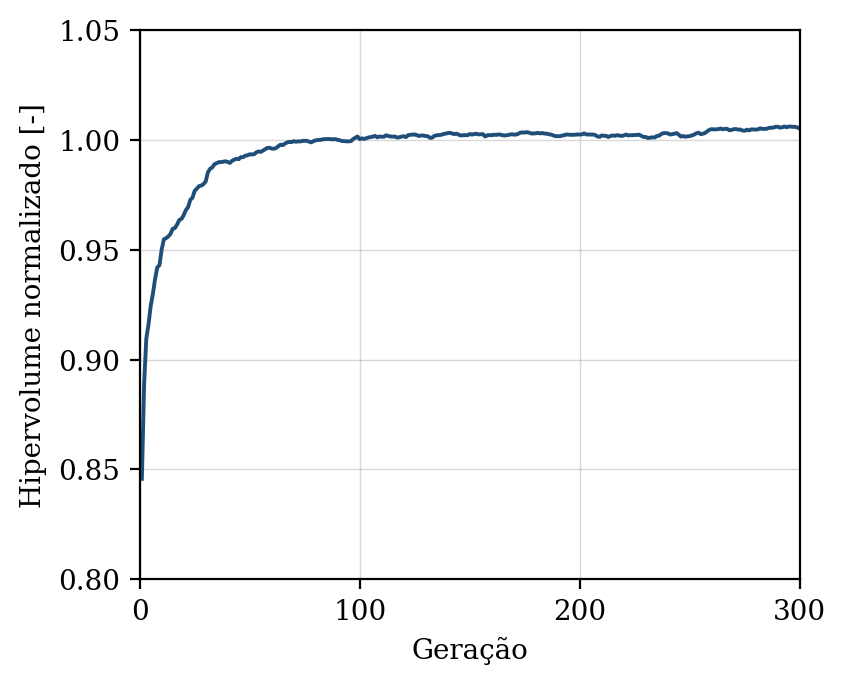

Data behind this chart, as committed beside it:
geracao, hipervolume, n_solucoes, n_avaliacoes
1, 0.8458, 8, 50
2, 0.8886, 13, 100
3, 0.9095, 19, 150
4, 0.916, 29, 200
5, 0.9244, 34, 250
6, 0.93, 41, 300
7, 0.9367, 43, 350
8, 0.9419, 46, 400
9, 0.943, 50, 450
10, 0.9501, 50, 500
11, 0.9548, 50, 550
12, 0.9553, 50, 600
13, 0.956, 50, 650
14, 0.9572, 50, 700
15, 0.9595, 50, 750
16, 0.9599, 50, 800
17, 0.9615, 50, 850
18, 0.9636, 50, 900
19, 0.964, 50, 950
20, 0.9658, 50, 1000
21, 0.9681, 50, 1050
22, 0.9694, 50, 1100
23, 0.9727, 50, 1150
24, 0.9737, 50, 1200
25, 0.9768, 50, 1250
26, 0.9778, 50, 1300
27, 0.979, 50, 1350
28, 0.9792, 50, 1400
29, 0.9799, 50, 1450
30, 0.9811, 50, 1500
31, 0.9852, 50, 1550
32, 0.9868, 50, 1600
33, 0.9875, 50, 1650
34, 0.9889, 50, 1700
35, 0.9894, 50, 1750
36, 0.9899, 50, 1800
37, 0.9899, 50, 1850
38, 0.9901, 50, 1900
39, 0.9903, 50, 1950
40, 0.99, 50, 2000
41, 0.9895, 50, 2050
42, 0.9905, 50, 2100
43, 0.991, 50, 2150
44, 0.9914, 50, 2200
45, 0.9912, 50, 2250
46, 0.9922, 50, 2300
47, 0.9921, 50, 2350
48, 0.9928, 50, 2400
49, 0.993, 50, 2450
50, 0.9934, 50, 2500
51, 0.9934, 50, 2550
52, 0.9935, 50, 2600
53, 0.9943, 50, 2650
54, 0.9948, 50, 2700
55, 0.9945, 50, 2750
56, 0.9951, 50, 2800
57, 0.9957, 50, 2850
58, 0.9963, 50, 2900
59, 0.9964, 50, 2950
60, 0.9961, 50, 3000
... 240 more rows
